Image classification data set "tomato" (cloucreater/shenduxuexi on GitHub). Class labels (6): bacterial spot, early blight, healthy, late blight, leaf mold, septoria leaf spot.

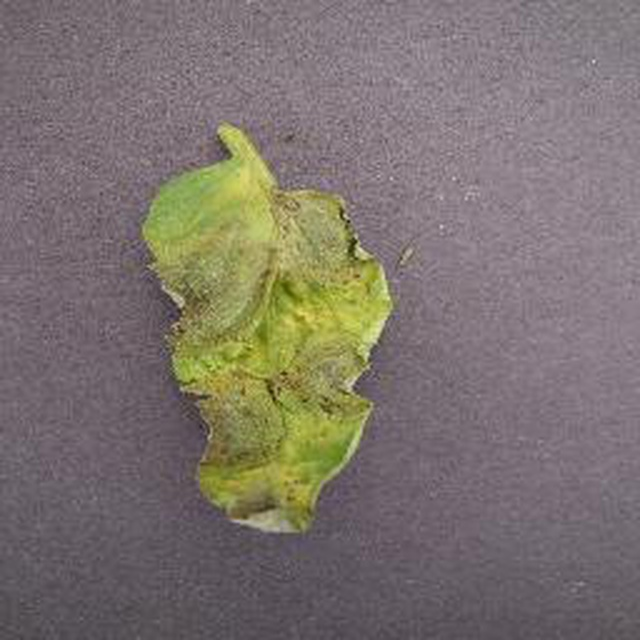
Label: late blight

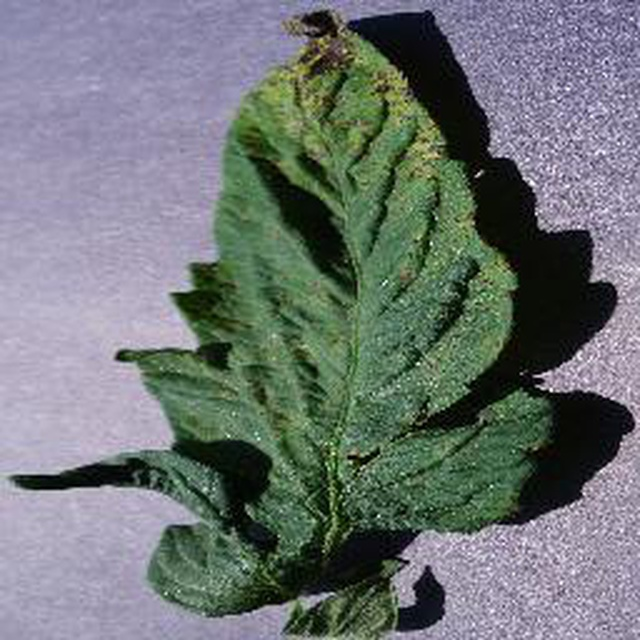
Label: septoria leaf spot

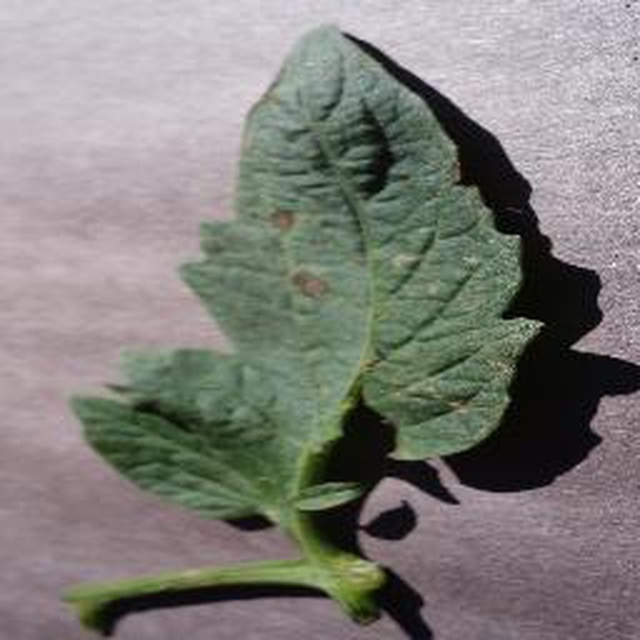
Label: early blight

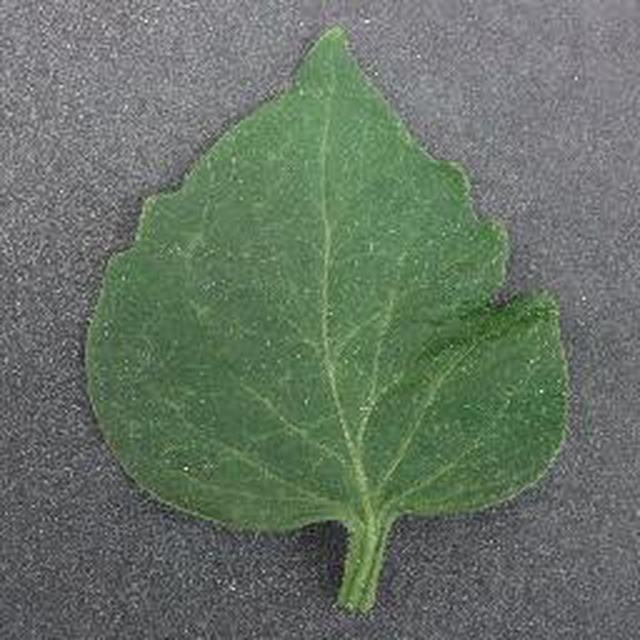
Label: healthy

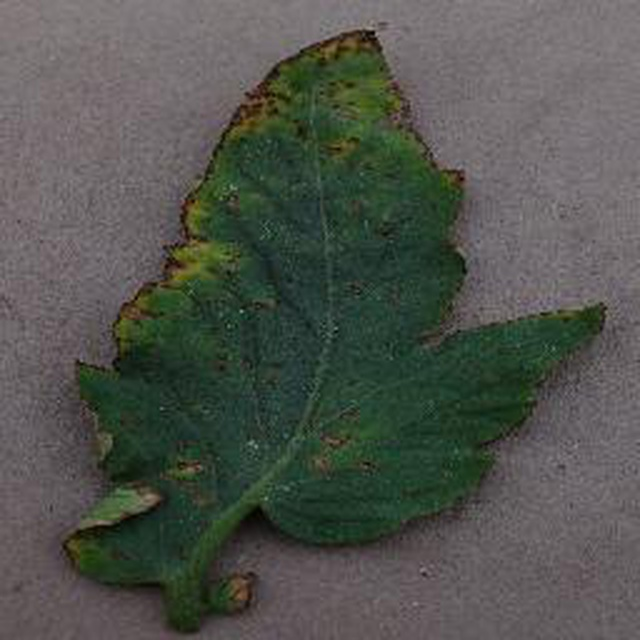
Label: bacterial spot

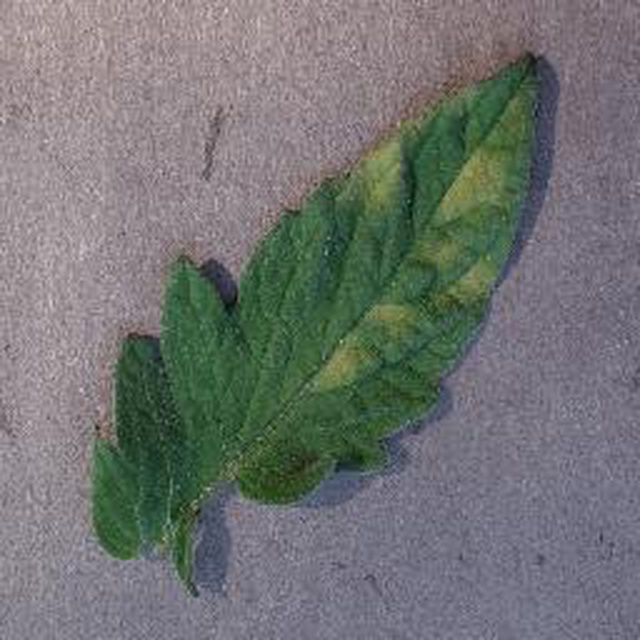
Label: leaf mold
